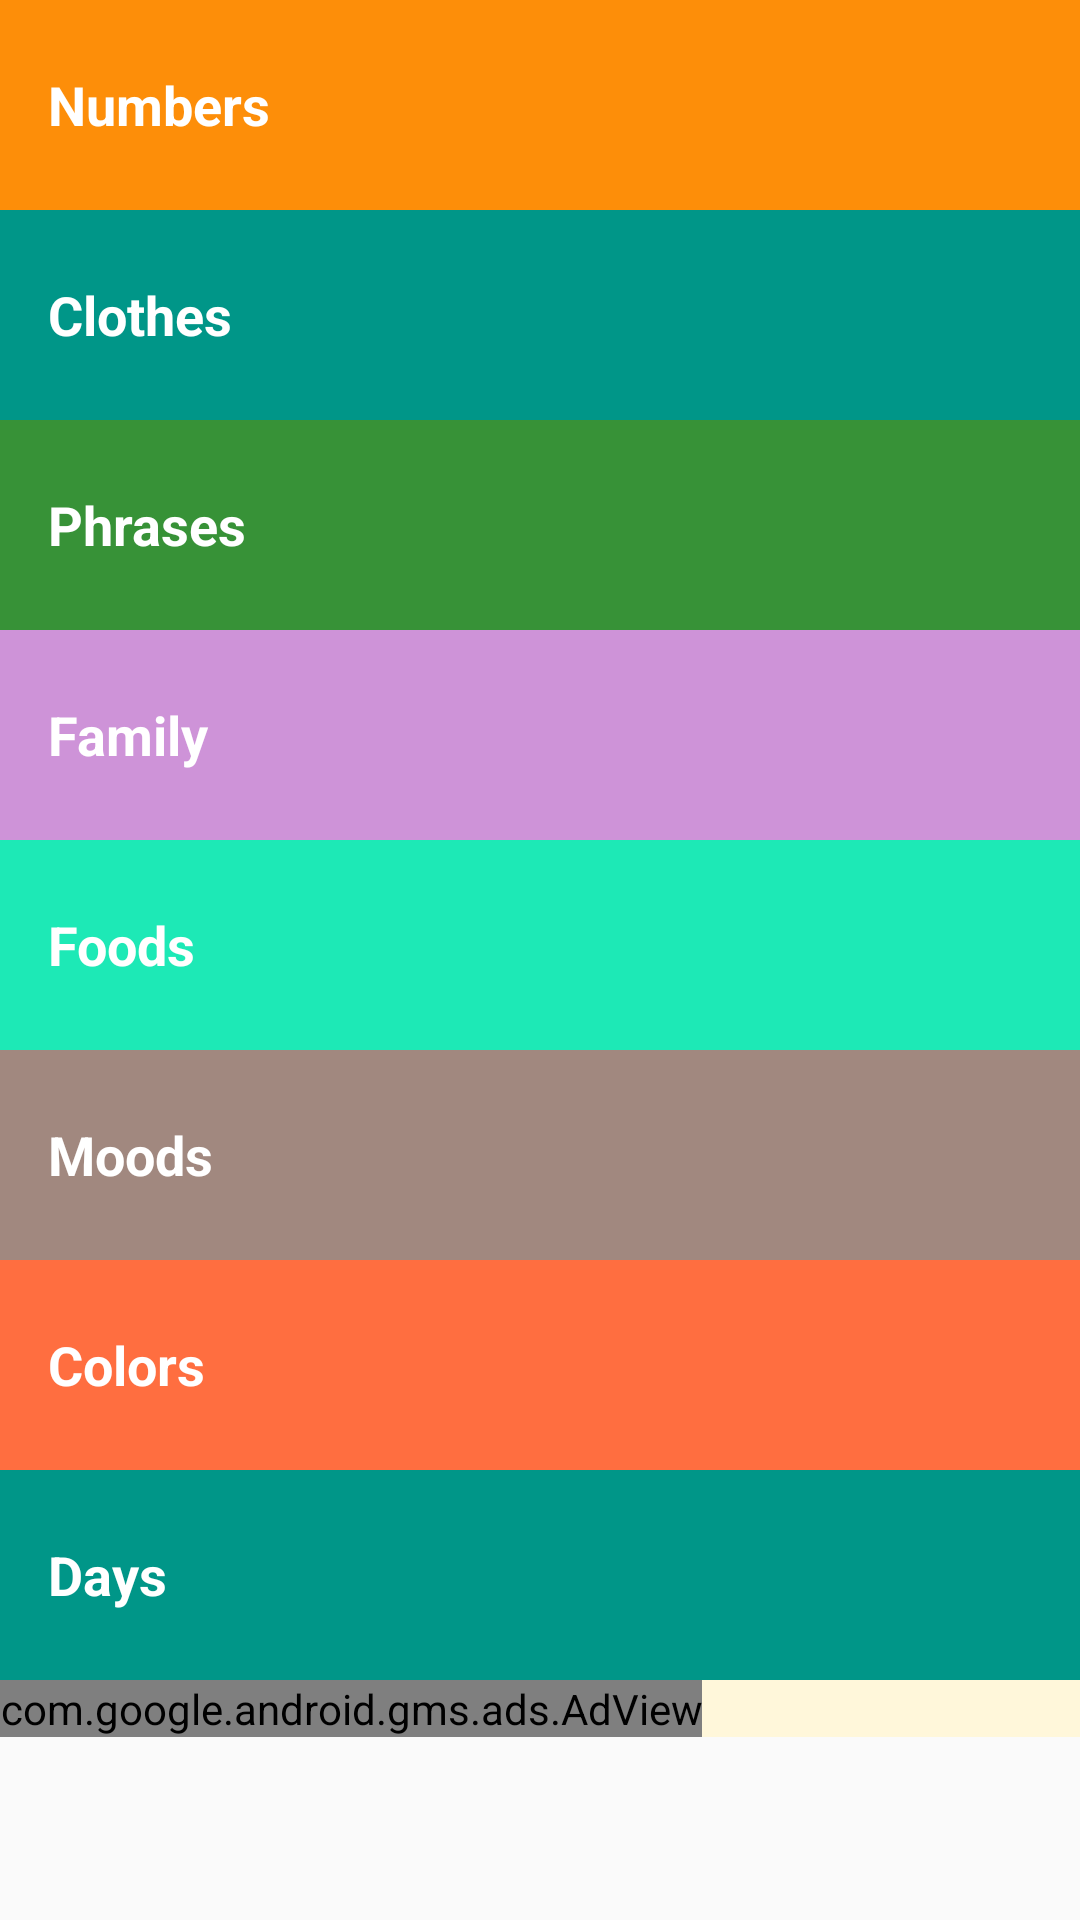

This screen was rendered from an Android layout file. Write that file and the resources it references.
<!-- AndroidManifest.xml: application theme AppTheme -->
<!-- res/layout/activity_main.xml -->
<?xml version="1.0" encoding="utf-8"?>
<ScrollView xmlns:android="http://schemas.android.com/apk/res/android"
    xmlns:app="http://schemas.android.com/apk/res-auto"
    xmlns:tools="http://schemas.android.com/tools"
    android:layout_width="match_parent"
    android:layout_height="match_parent">
    <LinearLayout xmlns:android="http://schemas.android.com/apk/res/android"
    xmlns:app="http://schemas.android.com/apk/res-auto"
    xmlns:ads="http://schemas.android.com/apk/res-auto"
    xmlns:tools="http://schemas.android.com/tools"
    android:layout_width="match_parent"
    android:layout_height="match_parent"
    android:background="@color/tan_background"
    android:orientation="vertical"

    tools:context="android.application.flora.learnmaithili.MainActivity">

    <TextView
        android:id="@+id/numbers"
        style="@style/CategoryStyle"
        android:background="@color/category_numbers"
        android:text="@string/category_numbers"
        />


    <TextView
        android:id="@+id/clothes"
        style="@style/CategoryStyle"
        android:background="@color/category_clothes"
        android:text="@string/category_clothes" />
    <TextView
        android:id="@+id/phrases"
        style="@style/CategoryStyle"
        android:background="@color/category_phrases"
        android:text="@string/category_phrases" />
    <TextView
            android:id="@+id/family"
            style="@style/CategoryStyle"
            android:background="@color/category_family"
            android:text="@string/category_family" />
    <TextView
        android:id="@+id/foods"
        style="@style/CategoryStyle"
        android:background="@color/category_foods"
        android:text="@string/category_foods" />
    <TextView
        android:id="@+id/moods"
        style="@style/CategoryStyle"
        android:background="@color/category_moods"
        android:text="@string/category_moods" />
    <TextView
        android:id="@+id/colors"
        style="@style/CategoryStyle"
        android:background="@color/category_colors"
        android:text="@string/category_colors" />
    <TextView
        android:id="@+id/days"
        style="@style/CategoryStyle"
        android:background="@color/category_days"
        android:text="@string/category_days" />

    <com.google.android.gms.ads.AdView
        android:id="@+id/adView"
        android:layout_width="wrap_content"
        android:layout_height="wrap_content"
        android:layout_centerHorizontal="true"
        android:layout_alignParentBottom="true"
        ads:adSize="BANNER"
        ads:adUnitId="@string/banner_ad_unit_id">
    </com.google.android.gms.ads.AdView>
</LinearLayout>
</ScrollView>
<!-- resources referenced by this layout -->
<resources>
  <color name="category_clothes">#009688</color>
  <color name="category_colors">#FF6E40</color>
  <color name="category_days">#009688</color>
  <color name="category_family">#CE93D8</color>
  <color name="category_foods">#1DE9B6</color>
  <color name="category_moods">#A1887F</color>
  <color name="category_numbers">#FD8E09</color>
  <color name="category_phrases">#379237</color>
  <color name="tan_background">#FFF7DA</color>
  <string name="banner_ad_unit_id">ca-app-pub-3459004490451586/9290362354</string>
  <string name="category_clothes">Clothes</string>
  <string name="category_colors">Colors</string>
  <string name="category_days">Days</string>
  <string name="category_family">Family </string>
  <string name="category_foods">Foods</string>
  <string name="category_moods">Moods</string>
  <string name="category_numbers">Numbers</string>
  <string name="category_phrases">Phrases</string>
  <style name="CategoryStyle">
          <item name="android:layout_width">match_parent</item>
          <item name="android:layout_height">70dp</item>
          <item name="android:gravity">center_vertical</item>
          <item name="android:padding">16dp</item>
          <item name="android:textColor">@android:color/white</item>
          <item name="android:textStyle">bold</item>
          <item name="android:textAppearance">?android:textAppearanceMedium</item>
      </style>
  <style name="AppTheme" parent="Theme.AppCompat.Light.DarkActionBar">
          <item name="colorPrimary">@color/primary_color</item>
          <item name="colorPrimaryDark">@color/primary_dark_color</item>
      </style>
  <color name="primary_color">#4A312A</color>
  <color name="primary_dark_color">#2F1D1A</color>
</resources>
